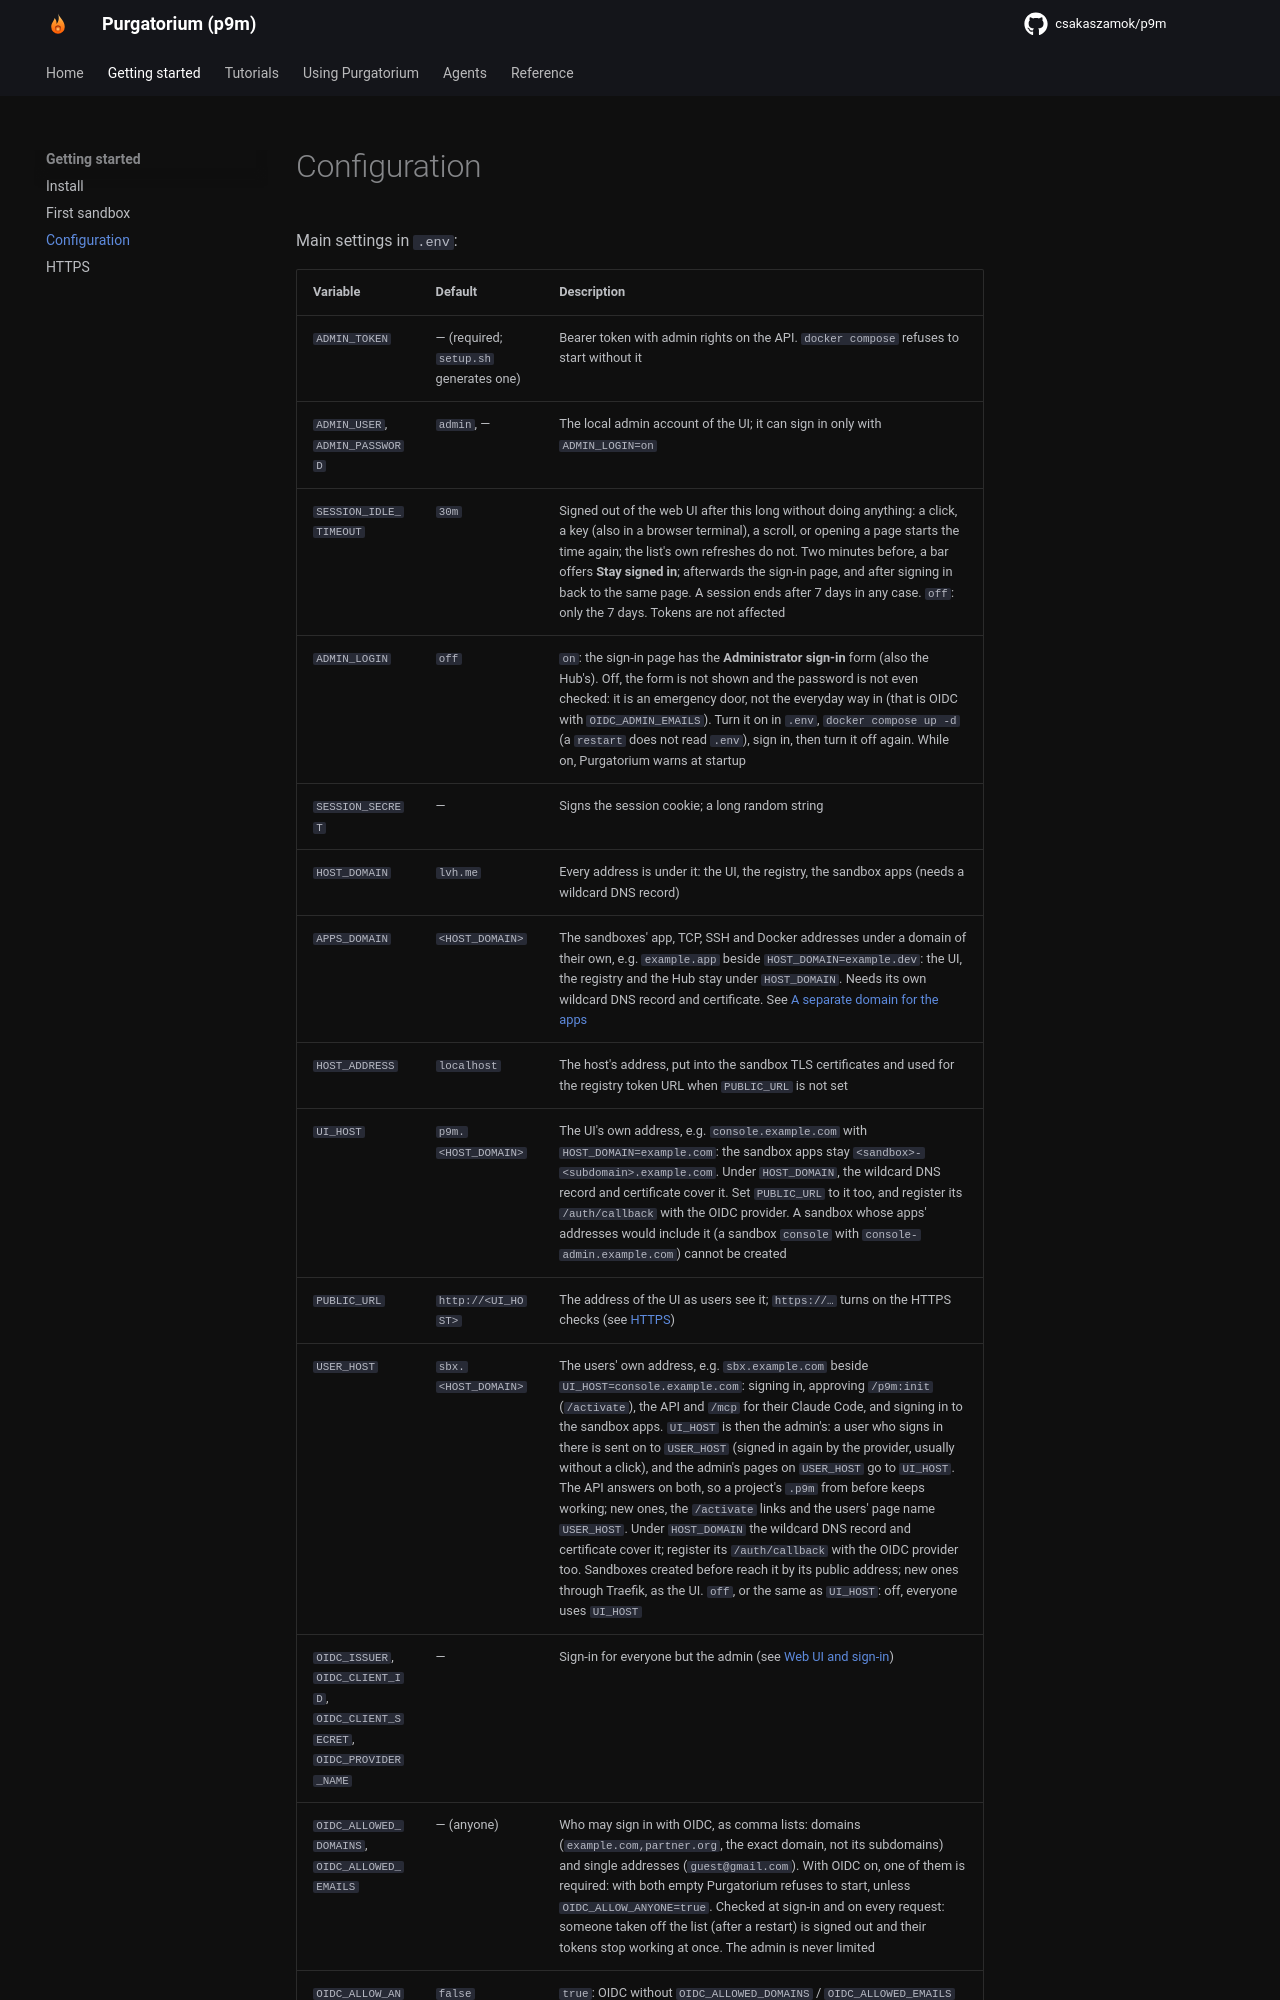

repository: csakaszamok/p9m · page: 0.19/configuration/index.html · generator: mkdocs

# Configuration

Main settings in `.env`:

| Variable | Default | Description |
|---|---|---|
| `ADMIN_TOKEN` | — (required; `setup.sh` generates one) | Bearer token with admin rights on the API. `docker compose` refuses to start without it |
| `ADMIN_USER`, `ADMIN_PASSWORD` | `admin`, — | The local admin account of the UI; it can sign in only with `ADMIN_LOGIN=on` |
| `SESSION_IDLE_TIMEOUT` | `30m` | Signed out of the web UI after this long without doing anything: a click, a key (also in a browser terminal), a scroll, or opening a page starts the time again; the list's own refreshes do not. Two minutes before, a bar offers **Stay signed in**; afterwards the sign-in page, and after signing in back to the same page. A session ends after 7 days in any case. `off`: only the 7 days. Tokens are not affected |
| `ADMIN_LOGIN` | `off` | `on`: the sign-in page has the **Administrator sign-in** form (also the Hub's). Off, the form is not shown and the password is not even checked: it is an emergency door, not the everyday way in (that is OIDC with `OIDC_ADMIN_EMAILS`). Turn it on in `.env`, `docker compose up -d` (a `restart` does not read `.env`), sign in, then turn it off again. While on, Purgatorium warns at startup |
| `SESSION_SECRET` | — | Signs the session cookie; a long random string |
| `HOST_DOMAIN` | `lvh.me` | Every address is under it: the UI, the registry, the sandbox apps (needs a wildcard DNS record) |
| `APPS_DOMAIN` | `<HOST_DOMAIN>` | The sandboxes' app, TCP, SSH and Docker addresses under a domain of their own, e.g. `example.app` beside `HOST_DOMAIN=example.dev`: the UI, the registry and the Hub stay under `HOST_DOMAIN`. Needs its own wildcard DNS record and certificate. See [A separate domain for the apps](networking.md#a-separate-domain-for-the-apps) |
| `HOST_ADDRESS` | `localhost` | The host's address, put into the sandbox TLS certificates and used for the registry token URL when `PUBLIC_URL` is not set |
| `UI_HOST` | `p9m.<HOST_DOMAIN>` | The UI's own address, e.g. `console.example.com` with `HOST_DOMAIN=example.com`: the sandbox apps stay `<sandbox>-<subdomain>.example.com`. Under `HOST_DOMAIN`, the wildcard DNS record and certificate cover it. Set `PUBLIC_URL` to it too, and register its `/auth/callback` with the OIDC provider. A sandbox whose apps' addresses would include it (a sandbox `console` with `console-admin.example.com`) cannot be created |
| `PUBLIC_URL` | `http://<UI_HOST>` | The address of the UI as users see it; `https://…` turns on the HTTPS checks (see [HTTPS](https.md)) |
| `USER_HOST` | `sbx.<HOST_DOMAIN>` | The users' own address, e.g. `sbx.example.com` beside `UI_HOST=console.example.com`: signing in, approving `/p9m:init` (`/activate`), the API and `/mcp` for their Claude Code, and signing in to the sandbox apps. `UI_HOST` is then the admin's: a user who signs in there is sent on to `USER_HOST` (signed in again by the provider, usually without a click), and the admin's pages on `USER_HOST` go to `UI_HOST`. The API answers on both, so a project's `.p9m` from before keeps working; new ones, the `/activate` links and the users' page name `USER_HOST`. Under `HOST_DOMAIN` the wildcard DNS record and certificate cover it; register its `/auth/callback` with the OIDC provider too. Sandboxes created before reach it by its public address; new ones through Traefik, as the UI. `off`, or the same as `UI_HOST`: off, everyone uses `UI_HOST` |
| `OIDC_ISSUER`, `OIDC_CLIENT_ID`, `OIDC_CLIENT_SECRET`, `OIDC_PROVIDER_NAME` | — | Sign-in for everyone but the admin (see [Web UI and sign-in](web-ui.md)) |
| `OIDC_ALLOWED_DOMAINS`, `OIDC_ALLOWED_EMAILS` | — (anyone) | Who may sign in with OIDC, as comma lists: domains (`example.com,partner.org`, the exact domain, not its subdomains) and single addresses (`guest@gmail.com`). With OIDC on, one of them is required: with both empty Purgatorium refuses to start, unless `OIDC_ALLOW_ANYONE=true`. Checked at sign-in and on every request: someone taken off the list (after a restart) is signed out and their tokens stop working at once. The admin is never limited |
| `OIDC_ALLOW_ANYONE` | `false` | `true`: OIDC without `OIDC_ALLOWED_DOMAINS` / `OIDC_ALLOWED_EMAILS` lets anyone with an account at the provider sign in and create sandboxes (with Google, any Google account); Purgatorium starts so, with a warning in its log. Otherwise it refuses to start |
| `OIDC_ADMIN_EMAILS` | — (none) | Addresses (comma list) that are the admin when they sign in with OIDC in the browser, as the local admin is: all sandboxes, the Overview, users, no limits, host folders. They may sign in even if `OIDC_ALLOWED_*` leaves them out. Their tokens stay a user's. Taken off the list (after a restart), their session is a user's again at once. The local admin (`ADMIN_USER`) stays |
| `APPS_ACCESS_DEFAULT` | `owner` | Who opens a sandbox app without a `p9m.access` labe
